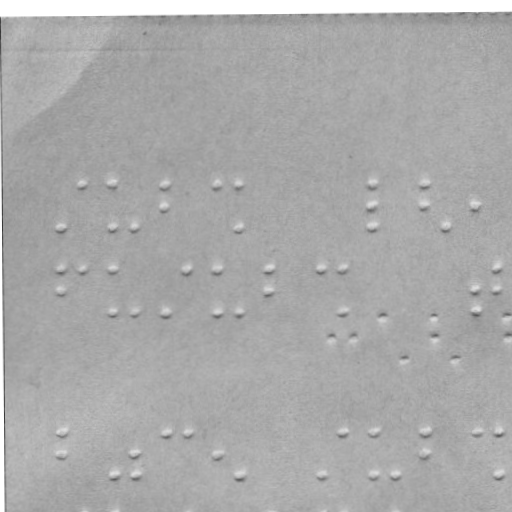

The table this chart was drawn from, first rows:
x, y
61.04, 228.1
82.82, 185
112.8, 184.9
113, 227.9
135, 227.8
165.8, 184.6
165.9, 206.6
217.8, 184.3
238.8, 184.2
239, 227.2
372.8, 183.5
372.9, 205.5
373, 226.5
424.8, 183.2
424.9, 205.2
446, 226.1
475.9, 205
61.26, 269.1
61.37, 291.1
83.26, 269
113.3, 268.9
113.5, 311.9
135.5, 311.8
166.5, 311.6
188.3, 268.5
218.3, 268.3
218.5, 311.3
239.5, 311.2
269.3, 268.1
269.4, 290.1
321.3, 267.8
343.3, 267.7
343.5, 310.7
476.4, 289
476.5, 310
498.3, 266.9
498.4, 288.9
62.12, 433.1
62.23, 454.1
114.3, 474.9
136.2, 453.8
136.3, 474.8
167.1, 432.6
189.1, 432.5
219.2, 453.3
240.3, 474.2
322.3, 473.8
344.1, 431.7
374.1, 431.5
374.3, 473.5
395.3, 473.4
426.1, 431.2
426.2, 452.2
477.1, 431
499.1, 430.9
499.3, 472.9
331.6, 336.8
353.6, 336.7
383.5, 315.5
405.7, 358.4
... 5 more rows
